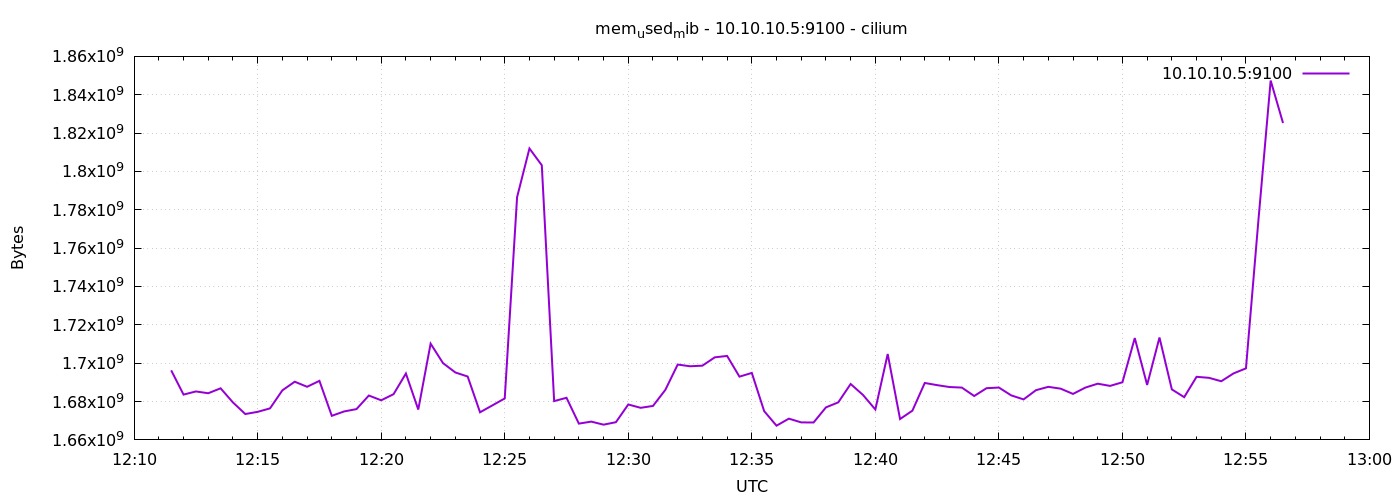

Values plotted in this chart, from the file beside it:
1778069490	1696272384
1778069520	1683628032
1778069550	1685270528
1778069580	1684332544
1778069610	1686904832
1778069640	1679527936
1778069670	1673490432
1778069700	1674633216
1778069730	1676443648
1778069760	1685843968
1778069790	1690341376
1778069820	1687703552
1778069850	1690783744
1778069880	1672564736
1778069910	1674842112
1778069940	1676066816
1778069970	1683144704
1778070000	1680654336
1778070030	1683841024
1778070060	1694621696
1778070090	1675821056
1778070120	1710190592
1778070150	1700061184
1778070180	1695170560
1778070210	1693048832
1778070240	1674407936
1778070270	1678000128
1778070300	1681620992
1778070330	1786597376
1778070360	1811968000
1778070390	1803218944
1778070420	1680236544
1778070450	1681960960
1778070480	1668493312
1778070510	1669537792
1778070540	1667944448
1778070570	1669234688
1778070600	1678467072
1778070630	1676730368
1778070660	1677713408
1778070690	1686081536
1778070720	1699291136
1778070750	1698402304
1778070780	1698709504
1778070810	1703051264
1778070840	1703784448
1778070870	1692983296
1778070900	1694928896
1778070930	1674997760
1778070960	1667416064
1778070990	1671081984
1778071020	1669128192
1778071050	1669074944
1778071080	1676955648
1778071110	1679585280
1778071140	1689157632
1778071170	1683435520
1778071200	1675866112
1778071230	1704792064
1778071260	1670885376
1778071290	1675259904
... 30 more rows
